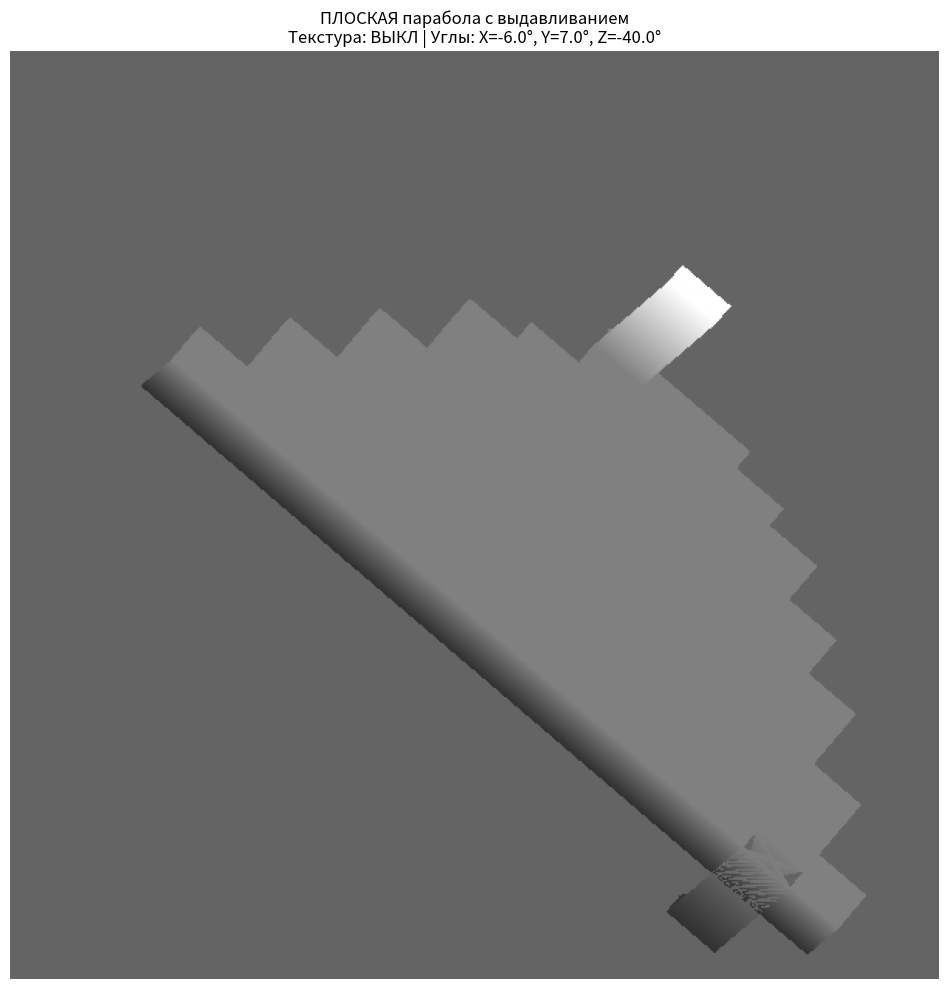

Write Python code to recreate this figure.
import numpy as np
import matplotlib.pyplot as plt
import math
import os


def interpolate_along_line(start_pos, end_pos, start_d, end_d, start_col, end_col, start_tu=0.0, end_tu=1.0,
                           start_tv=0.0, end_tv=1.0):
    sx, sy = start_pos
    ex, ey = end_pos
    is_steep = abs(ey - sy) > abs(ex - sx)

    if is_steep:
        sx, sy = sy, sx
        ex, ey = ey, ex

    if sx > ex:
        sx, ex = ex, sx
        sy, ey = ey, sy
        start_d, end_d = end_d, start_d
        start_col, end_col = end_col, start_col
        start_tu, end_tu = end_tu, start_tu
        start_tv, end_tv = end_tv, start_tv

    delta_x = ex - sx
    if delta_x == 0:
        interpolated_pts = [(sx, y) for y in range(min(sy, ey), max(sy, ey) + 1)]
        num_pts = len(interpolated_pts)
        if num_pts == 0:
            return [], [], [], [], []
        interp_depths = np.linspace(start_d, end_d, num_pts)
        interp_colors = [start_col + (end_col - start_col) * t for t in np.linspace(0, 1, num_pts)]
        interp_tus = np.linspace(start_tu, end_tu, num_pts)
        interp_tvs = np.linspace(start_tv, end_tv, num_pts)
        if is_steep:
            interpolated_pts = [(y, x) for x, y in interpolated_pts]
        return interpolated_pts, interp_depths, interp_colors, interp_tus, interp_tvs

    delta_y_abs = abs(ey - sy)
    error = -delta_x
    y_step = 1 if sy < ey else -1
    current_y = sy

    current_depth = start_d
    depth_step = (end_d - start_d) / delta_x
    current_color = start_col.copy()
    color_step = (end_col - start_col) / delta_x
    current_tu = start_tu
    tu_step = (end_tu - start_tu) / delta_x
    current_tv = start_tv
    tv_step = (end_tv - start_tv) / delta_x

    interpolated_pts = []
    interp_depths = []
    interp_colors = []
    interp_tus = []
    interp_tvs = []

    for current_x in range(sx, ex + 1):
        if is_steep:
            actual_x, actual_y = current_y, current_x
        else:
            actual_x, actual_y = current_x, current_y
        interpolated_pts.append((actual_x, actual_y))
        interp_depths.append(current_depth)
        interp_colors.append(current_color.copy())
        interp_tus.append(current_tu)
        interp_tvs.append(current_tv)

        error += 2 * delta_y_abs
        if error > 0:
            current_y += y_step
            error -= 2 * delta_x

        current_depth += depth_step
        current_color += color_step
        current_tu += tu_step
        current_tv += tv_step

    return interpolated_pts, interp_depths, interp_colors, interp_tus, interp_tvs


# Настройки изображения
w = 600
h = 600
bg_color = (100, 100, 100)

# ПАРАМЕТРЫ ПАРАБОЛЫ
GRID_MOD = False
GRID_X = 15
GRID_Y = 15
MAX_Z = 200
Z_SCALE = 2.0
X_SCALE = 2.0
Y_SCALE = 2.0

# ПАРАМЕТРЫ ПАРАБОЛЫ
A_COEFF = 0.005
VERTEX_Y = 100
ROOF_Y = 0
PARABOLA_X_MAX = np.sqrt((VERTEX_Y - ROOF_Y) / A_COEFF)

# ПАРАМЕТРЫ УГЛА (в радианах)
ANGLE_X = np.radians(-6)
ANGLE_Y = np.radians(7)
ANGLE_Z = np.radians(-40)

# РЕЖИМЫ
# "normal" - обычная парабола, "hollow" - с углублением, "extrude" - с выдавливанием
MODE = "extrude"

# РЕЖИМ ТЕКСТУРЫ ДЛЯ ВЫДАВЛИВАНИЯ
TEXTURE_MODE = False  # True - с текстурой, False - без текстуры (градиент)

# ПАРАМЕТР ТЕКСТУРЫ - ИЗМЕНЯЕМЫЙ ПАРАМЕТР
TEXTURE_FILENAME = "images.jpg"  # Можно изменить на любой путь к изображению

# ПАРАМЕТРЫ ВЫДАВЛИВАНИЯ
EXTRUSION_UP_HEIGHT = 200  # Высота выдавливания вверх
EXTRUSION_DOWN_HEIGHT = -200  # Высота выдавливания вниз
EXTRUDE_UP_POLYGON = (13, 5)  # (row, col) - полигон для выдавливания вверх
EXTRUDE_DOWN_POLYGON = (0, 12)  # (row, col) - полигон для выдавливания вниз

# Z-буфер
z_buffer = None


def init_z_buffer():
    global z_buffer
    z_buffer = np.full((h, w), -np.inf, dtype=np.float32)


def create_rotation_matrix(angle_x, angle_y, angle_z):
    """Матрица поворота"""
    cos_x, sin_x = np.cos(angle_x), np.sin(angle_x)
    cos_y, sin_y = np.cos(angle_y), np.sin(angle_y)
    cos_z, sin_z = np.cos(angle_z), np.sin(angle_z)

    rot_x = np.array([
        [1, 0, 0, 0],
        [0, cos_x, -sin_x, 0],
        [0, sin_x, cos_x, 0],
        [0, 0, 0, 1]
    ])

    rot_y = np.array([
        [cos_y, 0, sin_y, 0],
        [0, 1, 0, 0],
        [-sin_y, 0, cos_y, 0],
        [0, 0, 0, 1]
    ])

    rot_z = np.array([
        [cos_z, -sin_z, 0, 0],
        [sin_z, cos_z, 0, 0],
        [0, 0, 1, 0],
        [0, 0, 0, 1]
    ])

    return rot_x @ rot_y @ rot_z


def is_inside_parabola(x_coord, y_coord):
    """Проверка, находится ли точка внутри параболы"""
    y_boundary = VERTEX_Y - A_COEFF * (x_coord / X_SCALE) ** 2
    y_boundary = max(ROOF_Y, y_boundary)
    return ROOF_Y <= y_coord / Y_SCALE <= y_boundary


def get_parabola_height(x, y):
    """Высота параболы в точке"""
    xs = x / X_SCALE
    ys = y / Y_SCALE

    if not is_inside_parabola(x, y):
        return 0

    dist_norm = np.sqrt((xs / PARABOLA_X_MAX) ** 2 + (ys / VERTEX_Y) ** 2)
    dist_norm = min(1.0, dist_norm)
    z = max(0, MAX_Z * (1 - dist_norm))

    return z


class TextureRenderer:
    def __init__(self, texture_filename=TEXTURE_FILENAME):
        self.texture_filename = texture_filename
        self.texture = None
        self.load_texture()

    def load_texture(self):
        """Загрузка текстуры из файла или генерация стандартной."""
        dir_path = os.path.dirname(os.path.realpath(__file__))
        local_path = os.path.join(dir_path, self.texture_filename)

        print(f"Попытка загрузки текстуры: {local_path}")

        if os.path.exists(local_path):
            print(f"Загружена текстура из {local_path}")
            img = plt.imread(local_path)
            if img.dtype == np.float64 or img.dtype == np.float32:
                img = (img * 255).astype(np.uint8)
            if img.ndim == 3 and img.shape[2] == 4:
                img = img[:, :, :3]
            if img.ndim == 2:
                img = np.stack([img, img, img], axis=-1)
            self.texture = img
            print(f"Размер текстуры: {self.texture.shape}")
        else:
            print(f"Файл {self.texture_filename} не найден. Используется стандартная текстура.")
            self._generate_default_texture()

    def _generate_default_texture(self):
        """Генерация стандартной текстуры"""
        H = 256
        W = 256
        img = np.full((H, W, 3), 200, dtype=np.uint8)
        s = H // 4
        # Создаем разноцветные квадраты
        img[:s, s:2 * s, :2] = 0
        img[:s, 3 * s:, 2] = 0
        img[s:2 * s, :s, 0] = 0
        img[s:2 * s, 2 * s:3 * s, 1] = 0
        img[2 * s:3 * s, s:2 * s, 2] = 0
        img[2 * s:3 * s, 3 * s:, 0] = 0
        img[2 * s:3 * s, 3 * s:, 2] = 0
        img[3 * s:, :s, :2] = 100
        img[3 * s:, 2 * s:3 * s, 2] = 100
        self.texture = img

    def sample_texture_nearest(self, u: float, v: float) -> np.ndarray:
        """Сэмплирование текстуры nearest."""
        if self.texture is None:
            return np.array([128, 128, 128], dtype=np.uint8)
        H, W = self.texture.shape[:2]
        u = max(0.0, min(1.0, u))
        v = max(0.0, min(1.0, v))
        iu = int(u * (W - 1))
        iv = int((1 - v) * (H - 1))
        return self.texture[iv, iu]


def create_paraboloid_grid():
    """Создает сетку параболоида с возможностью выдавливания"""
    vertices = []
    polygons = []
    vertex_grid = [[None for _ in range(GRID_X)] for _ in range(GRID_Y)]
    front_wall_bottom_points = []

    x_vals = np.linspace(-PARABOLA_X_MAX * X_SCALE, PARABOLA_X_MAX * X_SCALE, GRID_X)
    y_vals = np.linspace(0, VERTEX_Y * Y_SCALE, GRID_Y)

    # Создаем базовые вершины
    for i, y_val in enumerate(y_vals):
        for j, x_val in enumerate(x_vals):
            if MODE == "extrude":
                z_val = 80  # постоянная высота для плоской поверхности
            else:
                z_val = get_parabola_height(x_val, y_val)

            vertices.append([x_val, y_val, z_val, 1])
            vertex_grid[i][j] = len(vertices) - 1

            # Добавляем точки для передней стенки
            if i == 0 and is_inside_parabola(x_val, y_val):
                vertices.append([x_val, 0, 0, 1])
                front_wall_bottom_points.append(len(vertices) - 1)

    # Основные полигоны параболоида
    for i in range(GRID_Y - 1):
        for j in range(GRID_X - 1):
            poly = [vertex_grid[i][j], vertex_grid[i][j + 1],
                    vertex_grid[i + 1][j + 1], vertex_grid[i + 1][j]]
            if None in poly:
                continue

            mid_x = sum(vertices[idx][0] for idx in poly) / 4
            mid_y = sum(vertices[idx][1] for idx in poly) / 4
            if not is_inside_parabola(mid_x, mid_y):
                continue

            polygons.append(poly)

    # Передняя стенка
    for j in range(GRID_X - 1):
        if (vertex_grid[0][j] is not None and
                vertex_grid[0][j + 1] is not None and
                j < len(front_wall_bottom_points) - 1):
            poly = [vertex_grid[0][j], vertex_grid[0][j + 1],
                    front_wall_bottom_points[j + 1], front_wall_bottom_points[j]]
            polygons.append(poly)

    # РЕЖИМ ВЫДАВЛИВАНИЯ
    if MODE == "extrude":
        print("Режим выдавливания: создаем дополнительные вершины...")

        up_poly_i, up_poly_j = EXTRUDE_UP_POLYGON
        down_poly_i, down_poly_j = EXTRUDE_DOWN_POLYGON

        if (up_poly_i < 0 or up_poly_i >= GRID_Y - 1 or up_poly_j < 0 or up_poly_j >= GRID_X - 1 or
                down_poly_i < 0 or down_poly_i >= GRID_Y - 1 or down_poly_j < 0 or down_poly_j >= GRID_X - 1):
            print("Ошибка: указаны неверные координаты полигонов для выдавливания")
            return np.array(vertices), polygons

        # Создаем вершины для выдавливания вверх
        top_up_indices = []
        base_up_indices = []
        for di in [0, 1]:
            for dj in [0, 1]:
                base_idx = vertex_grid[up_poly_i + di][up_poly_j + dj]
                if base_idx is None:
                    continue
                base_up_indices.append(base_idx)
                x, y, z, _ = vertices[base_idx]
                vertices.append([x, y, z + EXTRUSION_UP_HEIGHT, 1])
                top_up_indices.append(len(vertices) - 1)

        # Создаем вершины для выдавливания вниз
        top_down_indices = []
        base_down_indices = []
        for di in [0, 1]:
            for dj in [0, 1]:
                base_idx = vertex_grid[down_poly_i + di][down_poly_j + dj]
                if base_idx is None:
                    continue
                base_down_indices.append(base_idx)
                x, y, z, _ = vertices[base_idx]
                vertices.append([x, y, z + EXTRUSION_DOWN_HEIGHT, 1])
                top_down_indices.append(len(vertices) - 1)

        # Удаляем оригинальные полигоны
        polygons_to_remove = []
        for idx, poly in enumerate(polygons):
            is_up_extrusion = all(vertex_idx in base_up_indices for vertex_idx in poly)
            is_down_extrusion = all(vertex_idx in base_down_indices for vertex_idx in poly)

            if is_up_extrusion or is_down_extrusion:
                polygons_to_remove.append(idx)

        polygons_to_remove = sorted(set(polygons_to_remove), reverse=True)
        for idx in polygons_to_remove:
            polygons.pop(idx)

        # Добавляем новые полигоны для выдавливания

        # Верхняя крышка
        if len(top_up_indices) == 4:
            polygons.append([top_up_indices[0], top_up_indices[1], top_up_indices[3], top_up_indices[2]])

        # Нижняя крышка
        if len(top_down_indices) == 4:
            polygons.append([top_down_indices[0], top_down_indices[2], top_down_indices[3], top_down_indices[1]])

        # Боковые грани для выдавливания вверх
        if len(base_up_indices) == 4 and len(top_up_indices) == 4:
            polygons.append([base_up_indices[0], base_up_indices[1], top_up_indices[1], top_up_indices[0]])
            polygons.append([base_up_indices[1], base_up_indices[2], top_up_indices[3], top_up_indices[1]])
            polygons.append([base_up_indices[2], base_up_indices[3], top_up_indices[2], top_up_indices[3]])
            polygons.append([base_up_indices[3], base_up_indices[0], top_up_indices[0], top_up_indices[2]])

        # Боковые грани для выдавливания вниз
        if len(base_down_indices) == 4 and len(top_down_indices) == 4:
            polygons.append([base_down_indices[0], top_down_indices[0], top_down_indices[1], base_down_indices[1]])
            polygons.append([base_down_indices[1], top_down_indices[1], top_down_indices[3], base_down_indices[2]])
            polygons.append([base_down_indices[2], top_down_indices[3], top_down_indices[2], base_down_indices[3]])
            polygons.append([base_down_indices[3], top_down_indices[2], top_down_indices[0], base_down_indices[0]])

    elif MODE == "hollow":
        crater_radius = 30
        for v in vertices:
            x, y, z, _ = v
            xs = x / X_SCALE
            ys = y / Y_SCALE
            dist_xy = np.sqrt(xs ** 2 + ys ** 2)
            if dist_xy < crater_radius:
                v[2] = 0

    return np.array(vertices), polygons


def get_vertex_color(z_value):
    """Цвет вершины на основе высоты"""
    height_ratio = z_value / (MAX_Z * Z_SCALE)

    if height_ratio > 1.3:
        return 255
    elif height_ratio > 0.98:
        return 200
    elif height_ratio < 0.2:
        return 50
    else:
        return int(80 + height_ratio * 120)


def lerp(a, b, t):
    """Линейная интерполяция"""
    return a * (1 - t) + b * t


def draw_line_bresenham(image, x0, y0, x1, y1, color):
    """Рисование линии алгоритмом Брезенхема"""
    x0, y0, x1, y1 = int(x0), int(y0), int(x1), int(y1)
    steep = abs(y1 - y0) > abs(x1 - x0)

    if steep:
        x0, y0, x1, y1 = y0, x0, y1, x1

    if x0 > x1:
        x0, x1, y0, y1 = x1, x0, y1, y0

    dx, dy = x1 - x0, abs(y1 - y0)
    error = -dx
    y_step = 1 if y0 < y1 else -1
    y = y0

    for x in range(x0, x1 + 1):
        plot_x, plot_y = (y, x) if steep else (x, y)

        if 0 <= plot_x < w and 0 <= plot_y < h:
            image[plot_y, plot_x] = color

        error += 2 * dy

        if error > 0:
            y += y_step
            error -= 2 * dx


def get_unique_edges(polygons):
    """Получение уникальных ребер"""
    edges = set()
    for poly in polygons:
        for i in range(len(poly)):
            idx1 = poly[i]
            idx2 = poly[(i + 1) % len(poly)]
            edges.add(tuple(sorted((idx1, idx2))))
    return edges


def draw_grid(image, points, polygons):
    """Рисование сетки, исключая ребра в местах выдавливаний"""
    edge_color = (255, 255, 255)
    edges = get_unique_edges(polygons)

    # Находим индексы вершин, которые принадлежат выдавливаниям
    extrusion_vertex_indices = set()

    if MODE == "extrude":
        # Получаем базовые индексы для выдавливаний
        up_poly_i, up_poly_j = EXTRUDE_UP_POLYGON
        down_poly_i, down_poly_j = EXTRUDE_DOWN_POLYGON

        # Добавляем базовые вершины выдавливаний
        for di in [0, 1]:
            for dj in [0, 1]:
                # Вычисляем индексы базовых вершин для выдавливания вверх
                base_i = up_poly_i + di
                base_j = up_poly_j + dj
                if 0 <= base_i < GRID_Y and 0 <= base_j < GRID_X:
                    base_idx = base_i * GRID_X + base_j
                    extrusion_vertex_indices.add(base_idx)

                # Вычисляем индексы базовых вершин для выдавливания вниз
                base_i = down_poly_i + di
                base_j = down_poly_j + dj
                if 0 <= base_i < GRID_Y and 0 <= base_j < GRID_X:
                    base_idx = base_i * GRID_X + base_j
                    extrusion_vertex_indices.add(base_idx)

    for idx1, idx2 in edges:
        # Проверяем, принадлежат ли обе вершины ребра к выдавливанию
        if idx1 in extrusion_vertex_indices and idx2 in extrusion_vertex_indices:
            continue  # Пропускаем ребро, если обе вершины принадлежат выдавливанию

        p1 = points[idx1]
        p2 = points[idx2]

        draw_line_bresenham(
            image,
            p1[0] + w // 2,
            h // 2 - p1[1],
            p2[0] + w // 2,
            h // 2 - p2[1],
            edge_color
        )


def apply_rotation_to_vertices(vertices, rotation_mat):
    """Применяет поворот только к координатам x, y, z, сохраняя остальные данные"""
    rotated_vertices = vertices.copy()

    for i in range(len(vertices)):
        # Берем только координаты x, y, z, w
        xyz = vertices[i, :4]
        # Применяем поворот
        rotated_xyz = rotation_mat @ xyz
        # Нормализуем homogeneous coordinates
        rotated_xyz = rotated_xyz / rotated_xyz[3]
        # Записываем обратно только x, y, z (w остается 1)
        rotated_vertices[i, :3] = rotated_xyz[:3]

    return rotated_vertices


def generate_texture_coords_for_polygon(polygon_vertices):
    """Генерирует текстурные координаты для полигона - одна текстура на весь полигон"""
    # Получаем bounding box полигона в мировых координатах
    min_x = np.min(polygon_vertices[:, 0])
    max_x = np.max(polygon_vertices[:, 0])
    min_y = np.min(polygon_vertices[:, 1])
    max_y = np.max(polygon_vertices[:, 1])

    texture_coords = []
    for vertex in polygon_vertices:
        # Нормализуем координаты вершины относительно bounding box полигона
        if max_x - min_x > 0:
            u = (vertex[0] - min_x) / (max_x - min_x)
        else:
            u = 0.5

        if max_y - min_y > 0:
            v = (vertex[1] - min_y) / (max_y - min_y)
        else:
            v = 0.5

        texture_coords.append([u, v])

    return np.array(texture_coords)


def is_white_color(color, threshold=250):
    """Проверяет, является ли цвет белым (или близким к белому)"""
    return (color[0] >= threshold and
            color[1] >= threshold and
            color[2] >= threshold)


def fill_polygon_z_buffer(image, poly_points, vertex_colors, texture_renderer=None):
    """Закрашивание полигона с Z-буфером"""
    # Проекция на экран
    x_screen = poly_points[:, 0] + w // 2
    y_screen = h // 2 - poly_points[:, 1]

    # Генерируем текстурные координаты для всего полигона
    if TEXTURE_MODE and texture_renderer is not None:
        texture_coords = generate_texture_coords_for_polygon(poly_points)
    else:
        texture_coords = None

    # Создаем полигонные данные
    n_vertices = len(poly_points)
    poly_data = []

    for i in range(n_vertices):
        point_data = [x_screen[i], y_screen[i], poly_points[i, 2]]
        point_data.extend(vertex_colors[i])
        if texture_coords is not None:
            point_data.extend(texture_coords[i])
        poly_data.append(point_data)

    poly_data = np.array(poly_data)

    n = len(poly_data)
    min_y = int(max(0, np.min(y_screen)))
    max_y = int(min(h - 1, np.max(y_screen)))

    if min_y >= max_y:
        return

    for y in range(min_y, max_y + 1):
        intersections = []

        for i in range(n):
            p0 = poly_data[i]
            p1 = poly_data[(i + 1) % n]
            y0, y1 = p0[1], p1[1]

            if (y0 <= y < y1) or (y1 <= y < y0):
                t = (y - y0) / (y1 - y0) if (y1 - y0) != 0 else 0
                x_int = lerp(p0[0], p1[0], t)
                z_int = lerp(p0[2], p1[2], t)

                if TEXTURE_MODE and texture_renderer is not None and texture_coords is not None:
                    # Интерполируем текстурные координаты
                    tu_int = lerp(p0[6], p1[6], t)  # tu на позиции 6
                    tv_int = lerp(p0[7], p1[7], t)  # tv на позиции 7
                    intersections.append((x_int, z_int, tu_int, tv_int))
                else:
                    # Интерполируем цвет
                    color_int = [
                        lerp(p0[3], p1[3], t),  # R
                        lerp(p0[4], p1[4], t),  # G
                        lerp(p0[5], p1[5], t)  # B
                    ]
                    intersections.append((x_int, z_int, color_int))

        intersections.sort(key=lambda item: item[0])

        for i in range(0, len(intersections), 2):
            if i + 1 >= len(intersections):
                break

            if TEXTURE_MODE and texture_renderer is not None:
                x_left, z_left, tu_left, tv_left = intersections[i]
                x_right, z_right, tu_right, tv_right = intersections[i + 1]
            else:
                x_left, z_left, c_left = intersections[i]
                x_right, z_right, c_right = intersections[i + 1]

            span = x_right - x_left

            if span < 1e-6:
                continue

            for x in range(int(x_left), int(x_right) + 1):
                t_x = (x - x_left) / span if span != 0 else 0
                z_current = lerp(z_left, z_right, t_x)
                buf_x, buf_y = int(x), int(y)

                if (0 <= buf_x < w and 0 <= buf_y < h and
                        z_current > z_buffer[buf_y, buf_x]):
                    z_buffer[buf_y, buf_x] = z_current

                    if TEXTURE_MODE and texture_renderer is not None:
                        tu_current = lerp(tu_left, tu_right, t_x)
                        tv_current = lerp(tv_left, tv_right, t_x)
                        tex_color = texture_renderer.sample_texture_nearest(tu_current, tv_current)

                        # ← ДОБАВЛЕНА ПРОВЕРКА НА БЕЛЫЙ ЦВЕТ!
                        if not is_white_color(tex_color):
                            image[buf_y, buf_x] = tex_color
                        # Если цвет белый - не рисуем (оставляем фон)
                    else:
                        color_current = [
                            lerp(c_left[0], c_right[0], t_x),
                            lerp(c_left[1], c_right[1], t_x),
                            lerp(c_left[2], c_right[2], t_x)
                        ]
                        image[buf_y, buf_x] = np.clip(color_current, 0, 255).astype(np.uint8)


# ОСНОВНАЯ ПРОГРАММА
print("=== СОЗДАНИЕ ПАРАБОЛОИДА С ВЫДАВЛИВАНИЕМ ===")
mode_titles = {
    "normal": "Обычная парабола",
    "hollow": "Парабола с углублением",
    "extrude": f"ПЛОСКАЯ парабола с выдавливанием"
}
print(f"Режим: {mode_titles[MODE]}")
print(f"Режим текстуры: {'ВКЛЮЧЕН' if TEXTURE_MODE else 'ВЫКЛЮЧЕН'}")
print(f"Текстура: {TEXTURE_FILENAME}")
print(f"Углы: X={np.degrees(ANGLE_X):.1f}°, Y={np.degrees(ANGLE_Y):.1f}°, Z={np.degrees(ANGLE_Z):.1f}°")
print(f"Сетка: {GRID_X}x{GRID_Y}")

init_z_buffer()
image = np.full([h, w, 3], bg_color, dtype='uint8')

# Инициализация текстурного рендерера если нужно
texture_renderer = None
if TEXTURE_MODE:
    texture_renderer = TextureRenderer(TEXTURE_FILENAME)

# Создаем вершины
vertices, polygons = create_paraboloid_grid()

# Применяем масштаб по Z и вращение
vertices[:, 2] *= Z_SCALE

rotation_mat = create_rotation_matrix(ANGLE_X, ANGLE_Y, ANGLE_Z)
rotated_vertices = apply_rotation_to_vertices(vertices, rotation_mat)

# Центрирование по вертикали
rotated_vertices[:, 1] -= 100

# Создаем цвета вершин
vertex_colors = []
for v in vertices:
    if TEXTURE_MODE:
        # Для режима текстуры используем белый цвет (будет заменен текстурой)
        gray_val = 255
        vertex_colors.append([gray_val, gray_val, gray_val])
    else:
        # Для режима без текстуры используем градиент по высоте
        gray_val = get_vertex_color(v[2])
        vertex_colors.append([gray_val, gray_val, gray_val])

vertex_colors = np.array(vertex_colors, dtype=float)

print(f"Создано вершин: {len(vertices)}, полигонов: {len(polygons)}")

# Закрашиваем полигоны
print("Закрашиваем полигоны...")
for poly in polygons:
    poly_points = rotated_vertices[poly][:, :3]
    poly_colors = vertex_colors[poly]

    fill_polygon_z_buffer(image, poly_points, poly_colors, texture_renderer)

# Рисуем сетку
print("Рисуем сетку...")
if GRID_MOD is True:
   draw_grid(image, rotated_vertices[:,:2], polygons)

print("Отображаем результат...")

# Отображаем
plt.figure(figsize=(10, 10))
plt.imshow(image)
plt.axis('off')
plt.title(
    f"{mode_titles[MODE]}\nТекстура: {'ВКЛ' if TEXTURE_MODE else 'ВЫКЛ'} | Углы: X={np.degrees(ANGLE_X):.1f}°, Y={np.degrees(ANGLE_Y):.1f}°, Z={np.degrees(ANGLE_Z):.1f}°")
plt.tight_layout()
plt.show()

print("=== ГОТОВО ===")